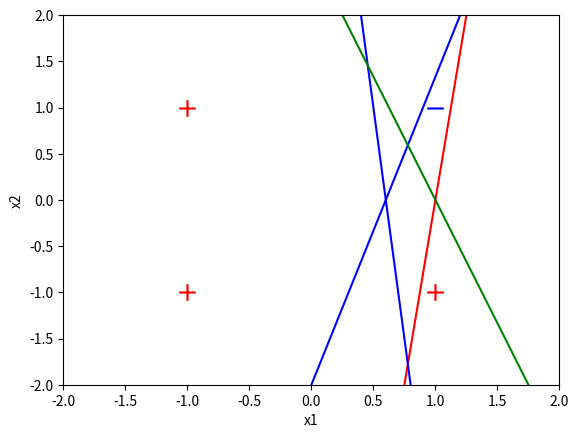

This chart was generated by the following Python code:
# -*- coding: utf-8 -*-
"""
Created on Sat Sep 24 13:52:42 2022

[redacted]
"""

import numpy as np 
import random
import matplotlib.pyplot as plt
"""
x = vector whose firt element is always 1 
w = weight vector whose firat element is bias
length of x,w both be of (n+1)
"""
color_list = ['r-','b-','g-','c-','m-','b-']
color_index =0


def perceptron(x,w) :
     z=0.0
     for i in range(len(x)) :
         z += x[i]*w[i]
     if z<0 :
          return -1
     else :
          return 1
w = [1.0 ,-1.0,-1.0]
x= [0.9,-0.6,-0.5]
print(perceptron(x,w))


def show_learning(w) :
    global color_index
    plt.plot([1.0,-1.0,-1.0] , [-1.0,-1.0,1.0] , 'r+' ,markersize=12)
    plt.plot([1.0] , [1.0] , 'b_' ,markersize=12)
    plt.axis([-2.0,2.0,-2.0,2.0])
    plt.xlabel('x1')
    plt.ylabel('x2')
    x=[-2.0,2.0]
    if abs(w[2]) <(1e-5) :
        y = [-w[1]*(-2)/ (1e-5) - w[0]/(1e-5) ,-w[1]*(2)/(1e-5) - w[0]/(1e-5) ] 
    else :
        y = [-w[1]*(-2)/w[2] - w[0]/w[2] ,-w[1]*(2)/w[2] - w[0]/w[2] ] 
    plt.plot(x,y,color_list[color_index-1])
    if color_index< (len(color_list)-1)    :
     color_index += 1
     #plt.show()
    print("w0 = %5.2f"% w[0],"w1 = %5.2f"% w[1],"w2 = %5.2f"% w[2])
    
    #define variables to control the training process 
    
random.seed(7)
LEARNING_RATE =0.1
index_list = [0,1,2,3]
x_train=[(1.0,-1.0,-1.0),(1.0,-1.0,1.0),(1.0,1.0,-1.0),(1.0,1.0,1.0)]
y_train=[1.0,1.0,1.0,-1.0]
w = [0.2,-0.6,0.25]

def training() :
    all_correct=False
    while not all_correct :
        all_correct =True
        random.shuffle(index_list)
        for i in index_list :
            x = x_train[i]
            y = y_train[i]
            p_out = perceptron(x,w)
            
            if y != p_out :
                for j in range(len(w)) :
                    w[j] = w[j] + (y*LEARNING_RATE*x[j])
                all_correct =False
                show_learning(w)
training() 
#show_learning(w)